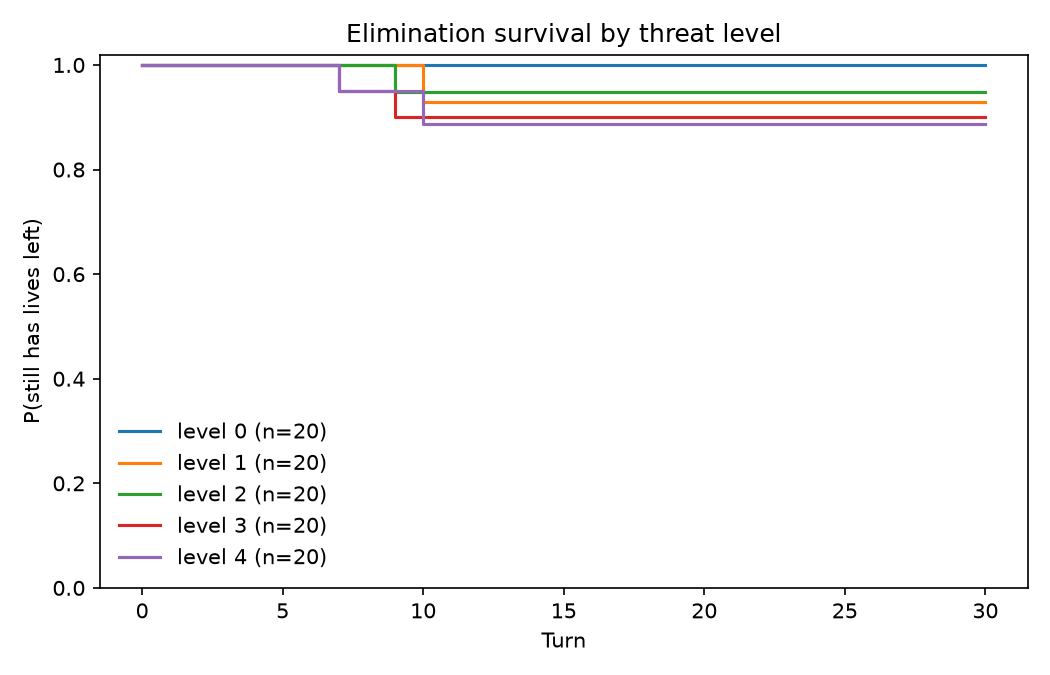

The table this chart was drawn from, first rows:
threat_level, timeline, survival, ci_low, ci_high, n_sessions, n_events
0, 0.0, 1.0, 1.0, 1.0, 20, 0
0, 7.0, 1.0, 1.0, 1.0, 20, 0
0, 30.0, 1.0, 1.0, 1.0, 20, 0
1, 0.0, 1.0, 1.0, 1.0, 20, 1
1, 5.0, 1.0, 1.0, 1.0, 20, 1
1, 7.0, 1.0, 1.0, 1.0, 20, 1
1, 8.0, 1.0, 1.0, 1.0, 20, 1
1, 9.0, 1.0, 1.0, 1.0, 20, 1
1, 10.0, 0.9286, 0.5908, 0.9896, 20, 1
1, 11.0, 0.9286, 0.5908, 0.9896, 20, 1
1, 28.0, 0.9286, 0.5908, 0.9896, 20, 1
1, 30.0, 0.9286, 0.5908, 0.9896, 20, 1
2, 0.0, 1.0, 1.0, 1.0, 20, 1
2, 7.0, 1.0, 1.0, 1.0, 20, 1
2, 9.0, 0.9474, 0.6812, 0.9924, 20, 1
2, 10.0, 0.9474, 0.6812, 0.9924, 20, 1
2, 30.0, 0.9474, 0.6812, 0.9924, 20, 1
3, 0.0, 1.0, 1.0, 1.0, 20, 2
3, 7.0, 0.95, 0.6947, 0.9928, 20, 2
3, 9.0, 0.9, 0.656, 0.974, 20, 2
3, 30.0, 0.9, 0.656, 0.974, 20, 2
4, 0.0, 1.0, 1.0, 1.0, 20, 2
4, 7.0, 0.95, 0.6947, 0.9928, 20, 2
4, 8.0, 0.95, 0.6947, 0.9928, 20, 2
4, 9.0, 0.95, 0.6947, 0.9928, 20, 2
4, 10.0, 0.8867, 0.6137, 0.9708, 20, 2
4, 30.0, 0.8867, 0.6137, 0.9708, 20, 2
